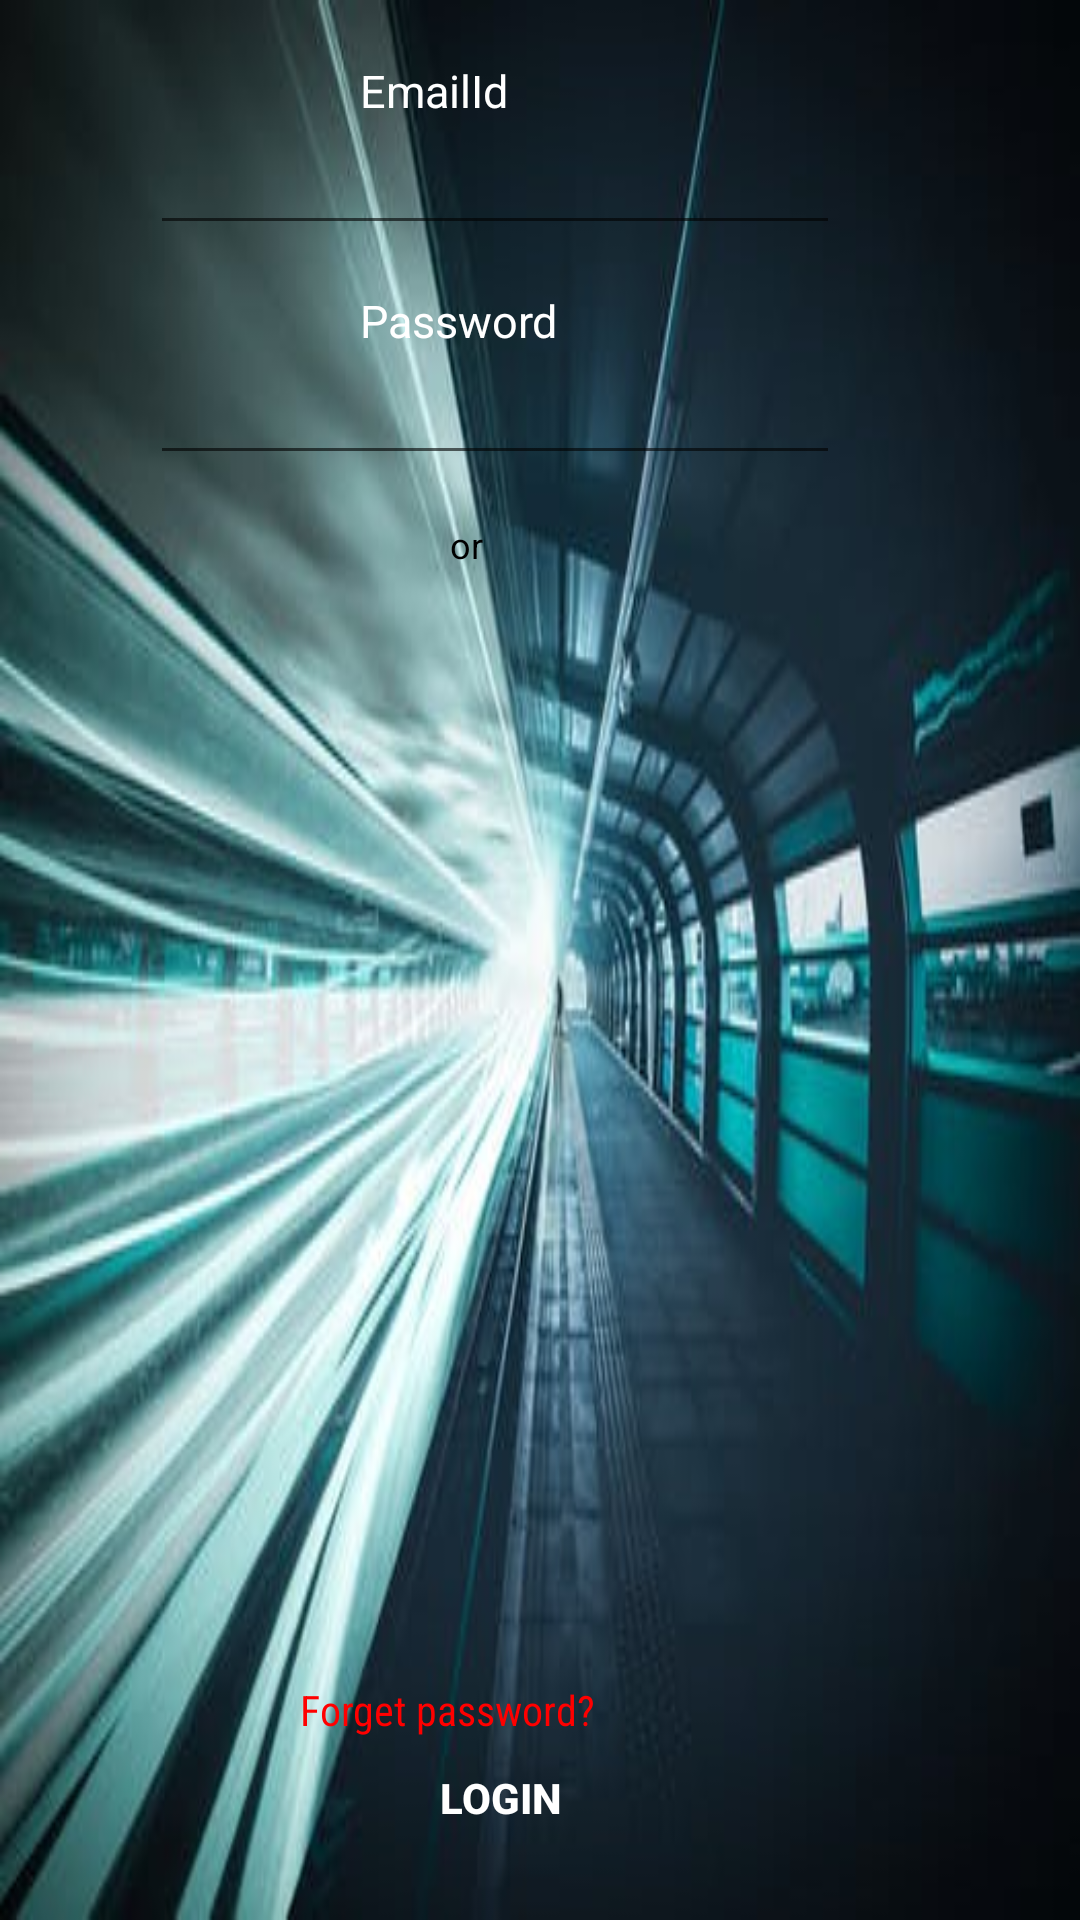

The Android layout XML behind this screen, and the referenced resources:
<!-- AndroidManifest.xml: activity theme AppTheme.NoActionBar -->
<!-- res/layout/login.xml -->
<?xml version="1.0" encoding="utf-8"?>
<LinearLayout xmlns:android="http://schemas.android.com/apk/res/android"
    android:orientation="vertical"
    android:layout_width="match_parent"
    android:layout_height="match_parent"
    android:id="@+id/logme"
    android:background="@drawable/metme"
    >
    <TextView
        android:id="@+id/usernametl"
        android:layout_height="wrap_content"
        android:layout_width="match_parent"
        android:text="EmailId"
        android:textSize="15dp"
        android:textColor="@color/white"
        android:layout_marginLeft="120dp"
        android:layout_marginTop="20dp"
        />
    <EditText
        android:id="@+id/usernameel"
        android:layout_width="230dp"
        android:layout_height="wrap_content"
        android:layout_marginLeft="50dp"
        />
    <TextView
        android:id="@+id/passwordtl"
        android:layout_height="wrap_content"
        android:layout_width="match_parent"
        android:text="Password"
        android:textSize="15dp"
        android:layout_marginLeft="120dp"
        android:layout_marginTop="15dp"
        android:textColor="@color/white"
        />
    <EditText
        android:id="@+id/passwordel"
        android:layout_width="230dp"
        android:layout_height="wrap_content"
        android:layout_marginLeft="50dp"
        android:inputType="textPassword"
        android:textColor="@color/white"
        />
    <TextView
        android:id="@+id/ortext"
        android:layout_height="wrap_content"
        android:layout_width="match_parent"
        android:text="or"
        android:textSize="12dp"
        android:textColor="@color/black"
        android:layout_marginLeft="150dp"
        android:layout_marginTop="15dp"
        android:clickable="true"
        />
    <ProgressBar
        android:id="@+id/progressBar"
        android:layout_width="30dp"
        android:layout_height="30dp"
        android:layout_gravity="center|bottom"
        android:layout_marginBottom="20dp"
        android:visibility="gone"
         />
    <LinearLayout
        android:id="@+id/outhl"
        android:orientation="horizontal"
        android:layout_height="match_parent"
        android:layout_width="match_parent"
        >
        <ImageView
            android:id="@+id/googlel"
            android:src="@drawable/googleplus"
            android:layout_width="200dp"
            android:layout_height="67dp"
            android:layout_marginTop="10dp"
            android:layout_marginLeft="56dp"
            />

    </LinearLayout>
    <TextView
        android:id="@+id/textforgetl"
        android:layout_height="wrap_content"
        android:layout_width="match_parent"
        android:text="Forget password?"
        android:layout_marginTop="-80dp"
        android:fontFamily="sans-serif-condensed"
        android:layout_marginLeft="100dp"
        android:clickable="true"
        android:textColor="@color/red"
        />


    <Button
        android:id="@+id/clicklog"
        android:layout_width="match_parent"
        android:layout_height="40dp"
        android:layout_marginBottom="350dp"
        android:background="@drawable/button_font"
        android:clickable="true"
        android:text="Login"
        android:textStyle="bold"
        android:layout_marginLeft="-27dp"
        android:textColor="@color/white" />

</LinearLayout>
<!-- resources referenced by this layout -->
<resources>
  <color name="black">#000000</color>
  <color name="red">#FF0000</color>
  <color name="white">#ffffff</color>
  <!-- drawable button_font (drawable) -->
  <?xml version="1.0" encoding="utf-8"?>
  <ripple xmlns:android="http://schemas.android.com/apk/res/android"
      android:color="@color/paleturquoise"
      >
      <item android:id="@android:id/mask">
  <shape>
      <solid android:color="@color/paleturquoise"/>
  
      <stroke android:width="1dp"
          android:color="@color/darkgrey"
          />
  
      <padding android:left="1dp"
          android:top="1dp"
          android:right="1dp"
          android:bottom="1dp"
          />
  
      <corners android:bottomRightRadius="29dip" android:bottomLeftRadius="29dip"
          android:topLeftRadius="29dip" android:topRightRadius="29dip"
          />
  
  </shape>
      </item>
  </ripple>
  <!-- drawable metme: jpeg bitmap (drawable, 24882 bytes) -->
  <style name="AppTheme.NoActionBar">
          <item name="windowActionBar">false</item>
          <item name="windowNoTitle">true</item>
      </style>
  <color name="paleturquoise">#AFEEEE</color>
  <color name="darkgrey">#A9A9A9</color>
</resources>
